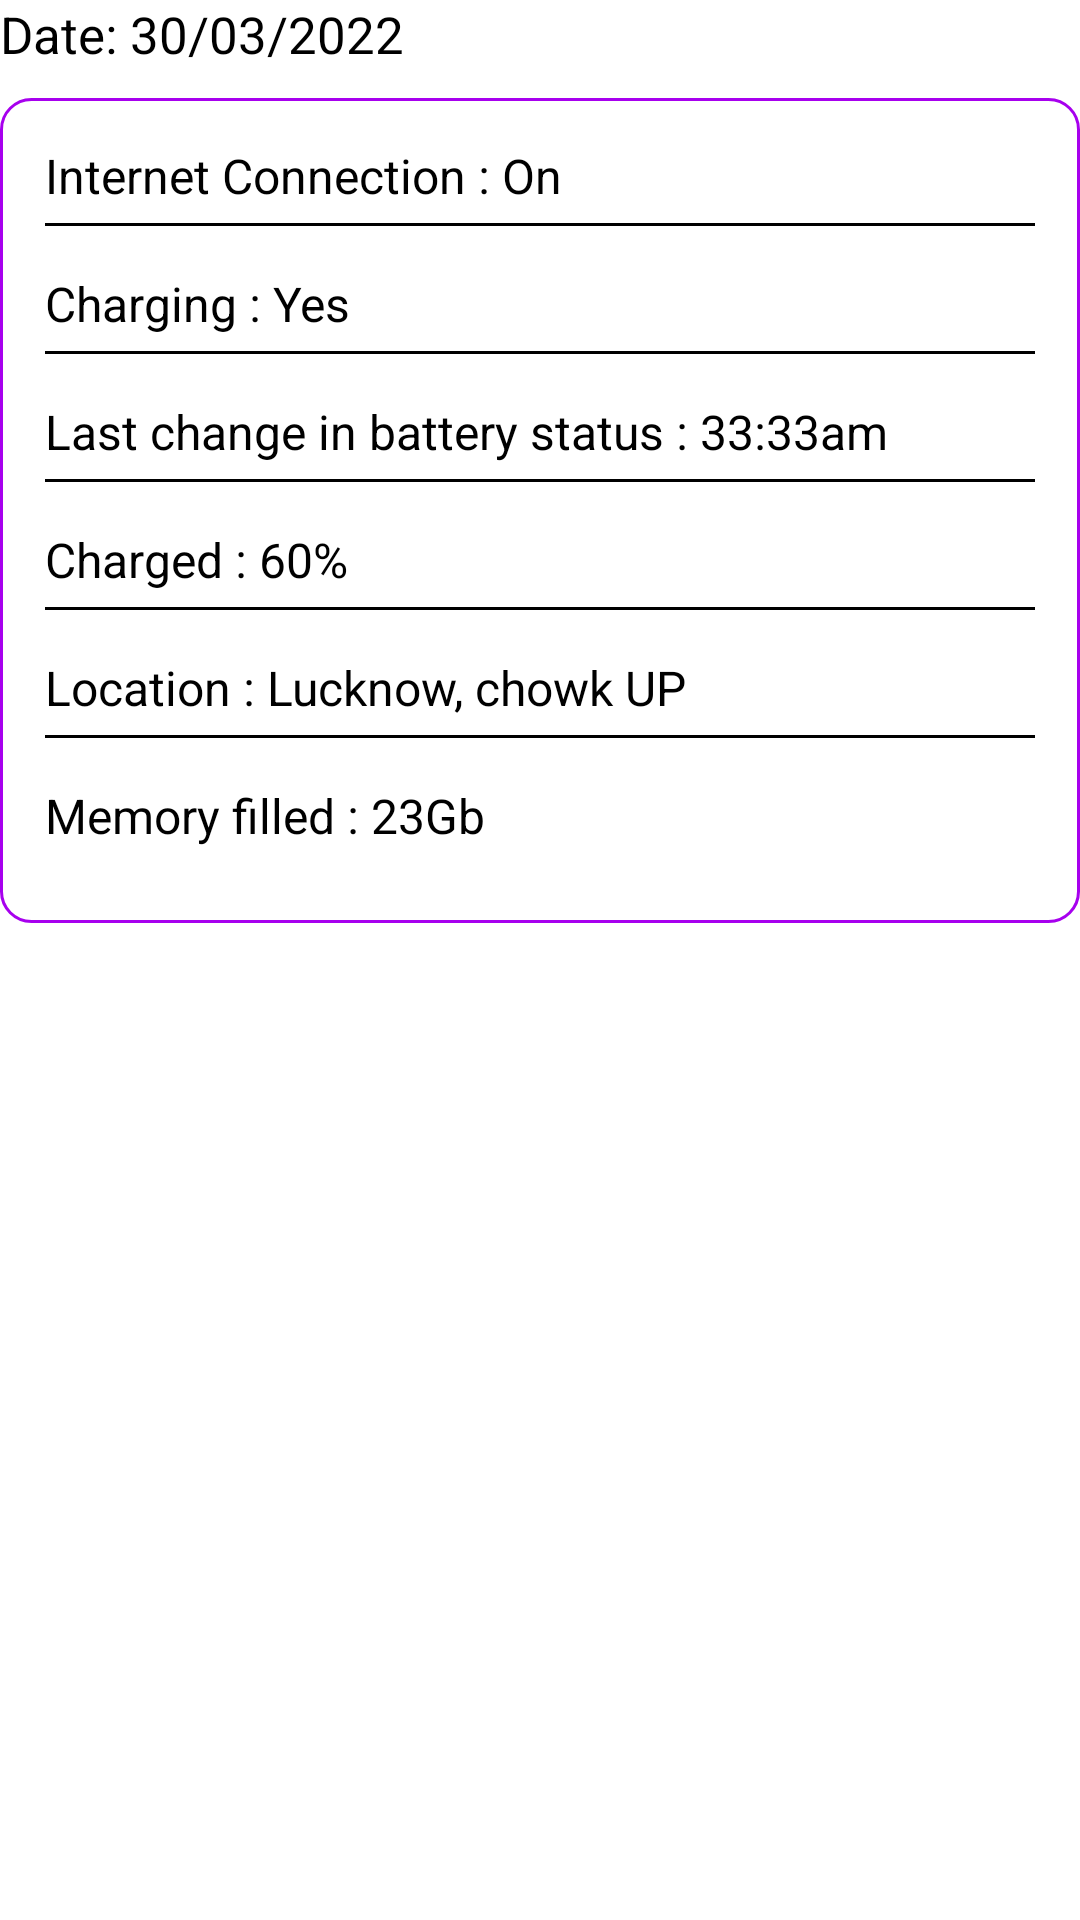

This screen was rendered from an Android layout file. Write that file and the resources it references.
<!-- AndroidManifest.xml: application theme Theme.SystemInformation -->
<!-- res/layout/system_rv_adapter.xml -->
<?xml version="1.0" encoding="utf-8"?>
<androidx.constraintlayout.widget.ConstraintLayout xmlns:android="http://schemas.android.com/apk/res/android"
    xmlns:app="http://schemas.android.com/apk/res-auto"
    android:layout_width="match_parent"
    android:layout_height="wrap_content"
    android:layout_margin="10dp"
    android:background="@color/white">

    <TextView
        android:layout_width="match_parent"
        android:layout_height="wrap_content"
        android:text="Date: 30/03/2022"
        android:textColor="@color/black"
        android:textSize="17sp"

        android:id="@+id/dateOfInfo"
        app:layout_constraintTop_toTopOf="parent"
        app:layout_constraintStart_toStartOf="parent"
        app:layout_constraintEnd_toEndOf="parent"
        />

    <LinearLayout
        android:id="@+id/linearLayout"
        android:layout_width="0dp"
        android:layout_height="wrap_content"
        android:padding="15dp"
        android:layout_marginTop="10dp"
        android:orientation="vertical"
        android:background="@drawable/border_for_rv"
        app:layout_constraintEnd_toEndOf="parent"
        app:layout_constraintStart_toStartOf="parent"
        app:layout_constraintTop_toBottomOf="@+id/dateOfInfo">

        <TextView
            android:id="@+id/internetConnection2"
            android:layout_width="wrap_content"
            android:layout_height="wrap_content"
            android:text="Internet Connection : On"
            android:textColor="@color/black"
            android:textSize="16sp" />

        <View
            android:layout_width="match_parent"
            android:layout_height="1dp"
            android:layout_marginTop="5dp"
            android:layout_marginBottom="15dp"
            android:background="@color/black" />

        <TextView
            android:id="@+id/batteryCharging2"
            android:layout_width="wrap_content"
            android:layout_height="wrap_content"
            android:text="Charging : Yes"
            android:textColor="@color/black"
            android:textSize="16sp" />

        <View
            android:layout_width="match_parent"
            android:layout_height="1dp"
            android:layout_marginTop="5dp"
            android:layout_marginBottom="15dp"
            android:background="@color/black" />

        <TextView
            android:id="@+id/lastChangeInChargingStatus2"
            android:layout_width="wrap_content"
            android:layout_height="wrap_content"
            android:text="Last change in battery status : 33:33am"
            android:textColor="@color/black"
            android:textSize="16sp" />

        <View
            android:layout_width="match_parent"
            android:layout_height="1dp"
            android:layout_marginTop="5dp"
            android:layout_marginBottom="15dp"
            android:background="@color/black" />

        <TextView
            android:id="@+id/batteryPercentage2"
            android:layout_width="wrap_content"
            android:layout_height="wrap_content"
            android:text="Charged : 60%"
            android:textColor="@color/black"
            android:textSize="16sp" />

        <View
            android:layout_width="match_parent"
            android:layout_height="1dp"
            android:layout_marginTop="5dp"
            android:layout_marginBottom="15dp"
            android:background="@color/black" />

        <TextView
            android:id="@+id/location2"
            android:layout_width="wrap_content"
            android:layout_height="wrap_content"
            android:text="Location : Lucknow, chowk UP"
            android:textColor="@color/black"
            android:textSize="16sp" />

        <View
            android:layout_width="match_parent"
            android:layout_height="1dp"
            android:layout_marginTop="5dp"
            android:layout_marginBottom="15dp"
            android:background="@color/black" />

        <TextView
            android:id="@+id/memoryUtilization2"
            android:layout_width="wrap_content"
            android:layout_height="wrap_content"
            android:layout_marginBottom="10dp"
            android:text="Memory filled : 23Gb"
            android:textColor="@color/black"
            android:textSize="16sp" />

    </LinearLayout>

</androidx.constraintlayout.widget.ConstraintLayout>
<!-- resources referenced by this layout -->
<resources>
  <!-- drawable border_for_rv (drawable) -->
  <?xml version="1.0" encoding="utf-8"?>
  <shape xmlns:android="http://schemas.android.com/apk/res/android" android:shape="rectangle">
      <stroke android:width="1dp" android:color="#A700EE"/>
      <corners android:radius="10dp"/>
  </shape>
  <style name="Theme.SystemInformation" parent="Theme.MaterialComponents.DayNight.DarkActionBar">
          
          <item name="colorPrimary">@color/purple_200</item>
          <item name="colorPrimaryVariant">@color/purple_700</item>
          <item name="colorOnPrimary">@color/black</item>
          
          <item name="colorSecondary">@color/teal_200</item>
          <item name="colorSecondaryVariant">@color/teal_200</item>
          <item name="colorOnSecondary">@color/black</item>
          
          <item name="android:statusBarColor" tools:targetApi="l">?attr/colorPrimaryVariant</item>
          
      </style>
  <!-- not gathered from this repository: default colours our renderer supplied (Android Studio template values) -->
  <color name="purple_200">#FFBB86FC</color>
  <color name="purple_700">#FF3700B3</color>
  <color name="teal_200">#FF03DAC5</color>
  <color name="black">#FF000000</color>
  <color name="white">#FFFFFFFF</color>
</resources>
